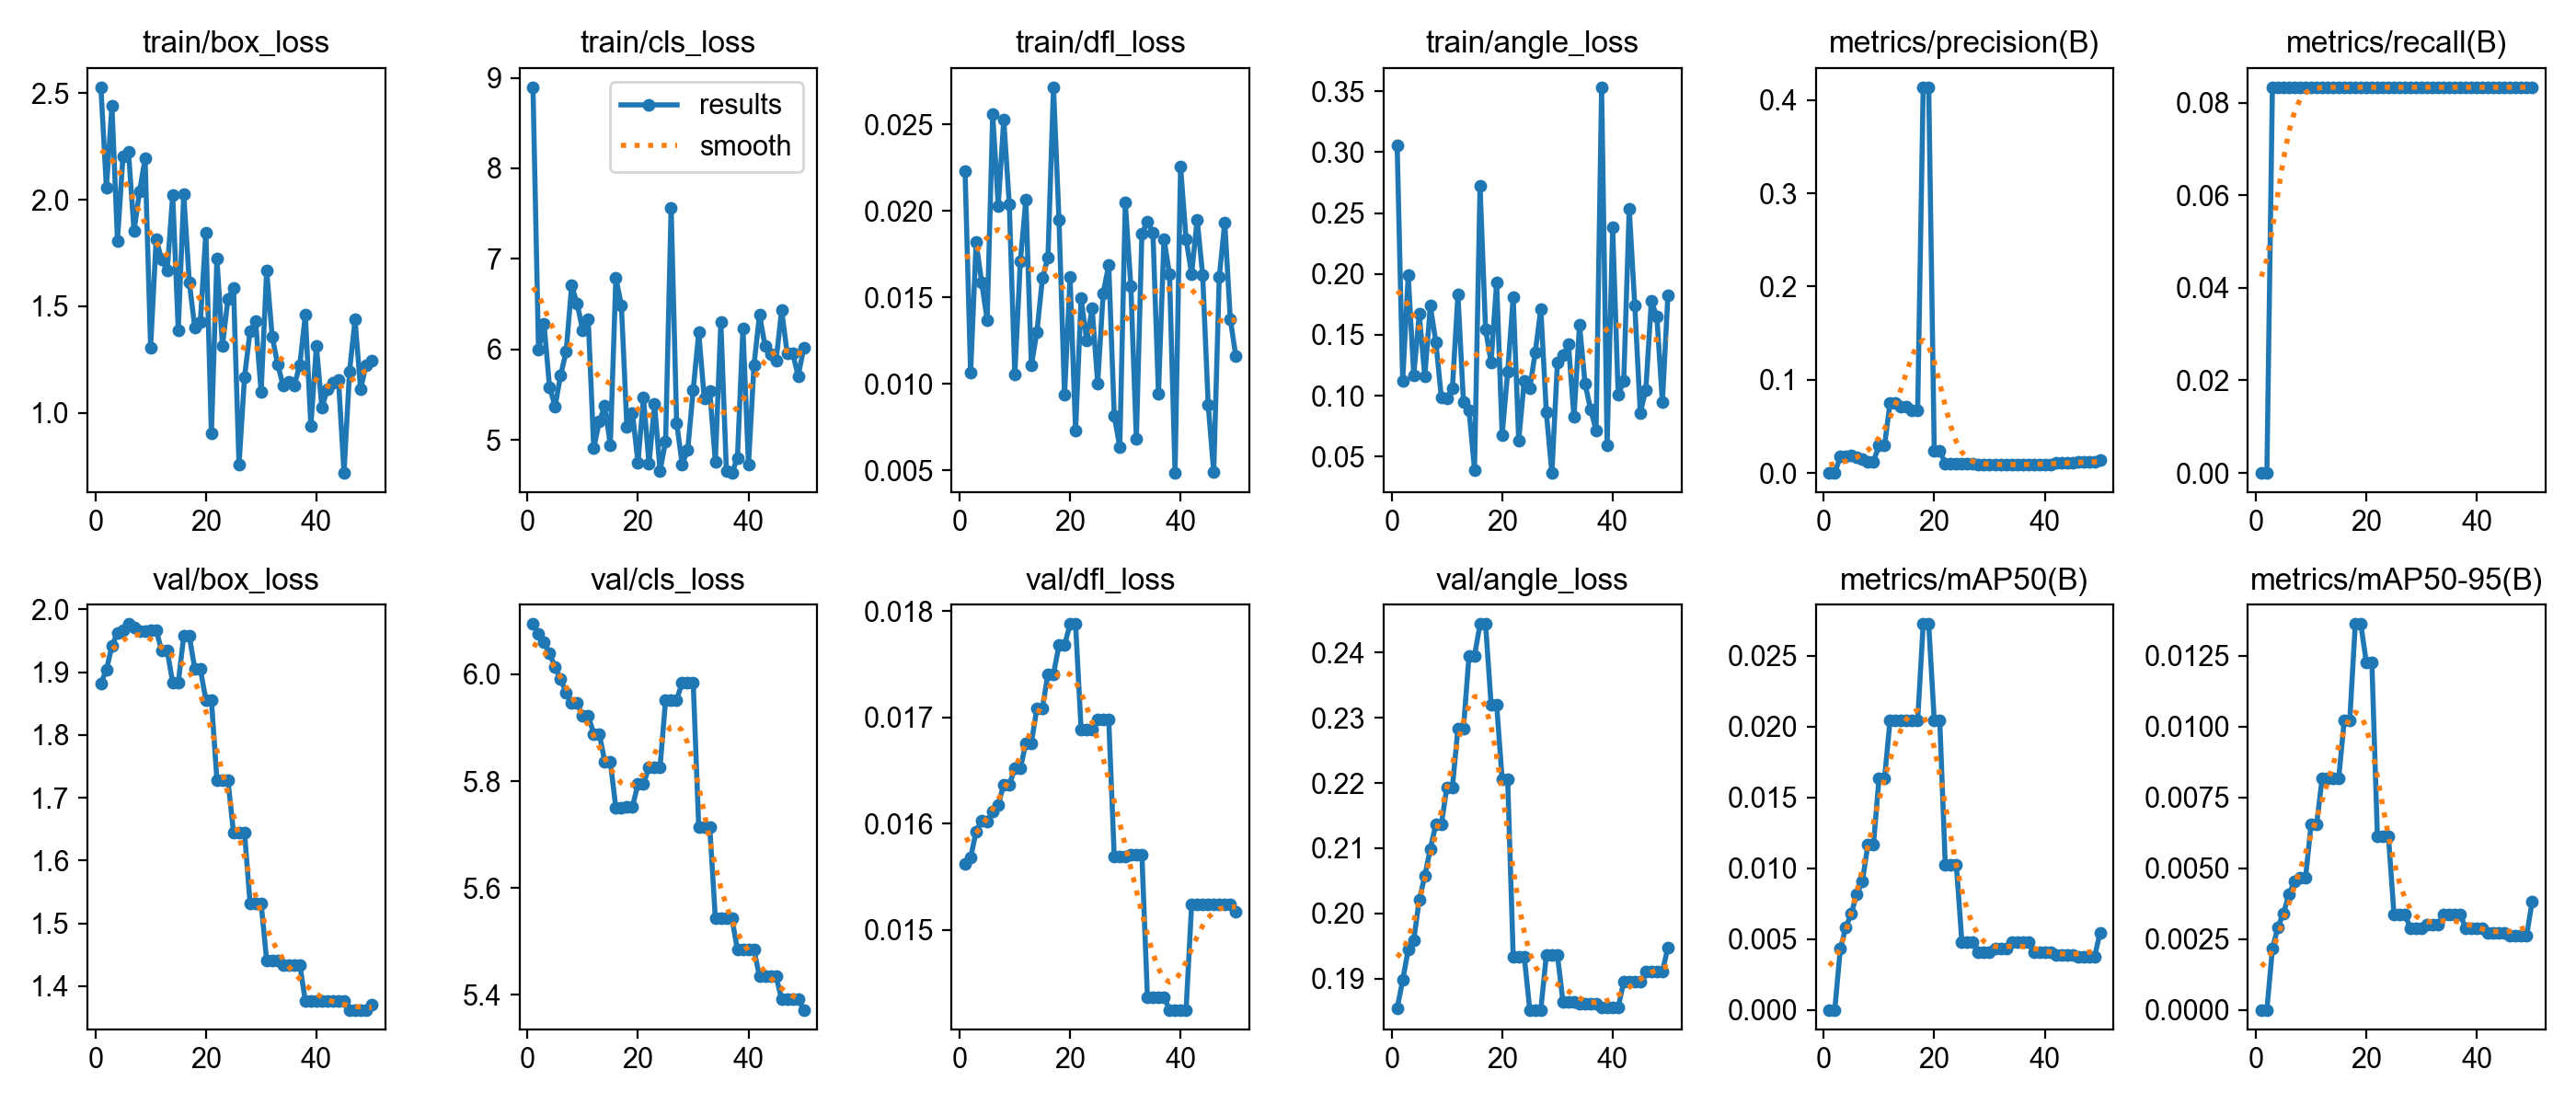

The table this chart was drawn from, first rows:
epoch, time, train/box_loss, train/cls_loss, train/dfl_loss, train/angle_loss, metrics/precision(B), metrics/recall(B), metrics/mAP50(B), metrics/mAP50-95(B), val/box_loss, val/cls_loss, val/dfl_loss, val/angle_loss, lr/pg0, lr/pg1, lr/pg2
1, 20.84, 2.528, 8.895, 0.02227, 0.3052, 0, 0, 0, 0, 1.882, 6.094, 0.01562, 0.1854, 0, 0, 0
2, 24.86, 2.055, 5.997, 0.01062, 0.1125, 0, 0, 0, 0, 1.904, 6.076, 0.01568, 0.1898, 1.40071e-05, 1.40071e-05, 1.40071e-05
3, 26.48, 2.442, 6.277, 0.01817, 0.1989, 0.01754, 0.08333, 0.0043, 0.00215, 1.942, 6.061, 0.01593, 0.1944, 2.74482e-05, 2.74482e-05, 2.74482e-05
4, 28.23, 1.808, 5.583, 0.01587, 0.117, 0.01754, 0.08333, 0.00583, 0.00292, 1.962, 6.039, 0.01603, 0.1959, 4.03235e-05, 4.03235e-05, 4.03235e-05
5, 30.04, 2.204, 5.372, 0.01367, 0.1672, 0.01852, 0.08333, 0.00681, 0.0034, 1.968, 6.013, 0.01602, 0.2021, 5.26329e-05, 5.26329e-05, 5.26329e-05
6, 31.73, 2.224, 5.713, 0.02558, 0.1159, 0.01667, 0.08333, 0.00817, 0.00408, 1.977, 5.991, 0.01612, 0.2057, 6.43764e-05, 6.43764e-05, 6.43764e-05
7, 33.47, 1.854, 5.974, 0.02029, 0.1738, 0.01449, 0.08333, 0.00907, 0.00454, 1.971, 5.965, 0.01618, 0.2099, 7.55541e-05, 7.55541e-05, 7.55541e-05
8, 35.04, 2.04, 6.706, 0.02527, 0.1441, 0.01235, 0.08333, 0.01167, 0.00467, 1.965, 5.947, 0.01637, 0.2137, 8.61658e-05, 8.61658e-05, 8.61658e-05
9, 36.68, 2.193, 6.504, 0.02039, 0.09851, 0.01235, 0.08333, 0.01167, 0.00467, 1.965, 5.947, 0.01637, 0.2137, 9.62117e-05, 9.62117e-05, 9.62117e-05
10, 38.25, 1.306, 6.21, 0.01052, 0.09796, 0.02935, 0.08333, 0.01633, 0.00653, 1.967, 5.922, 0.01652, 0.2194, 0.0001057, 0.0001057, 0.0001057
11, 39.76, 1.813, 6.334, 0.01706, 0.1065, 0.02935, 0.08333, 0.01633, 0.00653, 1.967, 5.922, 0.01652, 0.2194, 0.0001146, 0.0001146, 0.0001146
12, 41.49, 1.721, 4.906, 0.02063, 0.183, 0.0751, 0.08333, 0.02042, 0.00817, 1.934, 5.889, 0.01676, 0.2283, 0.000123, 0.000123, 0.000123
13, 43.1, 1.667, 5.203, 0.01107, 0.0945, 0.0751, 0.08333, 0.02042, 0.00817, 1.934, 5.889, 0.01676, 0.2283, 0.0001307, 0.0001307, 0.0001307
14, 44.91, 2.023, 5.375, 0.01298, 0.08841, 0.0707, 0.08333, 0.02042, 0.00817, 1.883, 5.836, 0.01709, 0.2395, 0.000138, 0.000138, 0.000138
15, 46.53, 1.388, 4.943, 0.0161, 0.03921, 0.0707, 0.08333, 0.02042, 0.00817, 1.883, 5.836, 0.01709, 0.2395, 0.0001446, 0.0001446, 0.0001446
16, 48.05, 2.027, 6.791, 0.0173, 0.2723, 0.06741, 0.08333, 0.02042, 0.01021, 1.958, 5.75, 0.01741, 0.2444, 0.0001507, 0.0001507, 0.0001507
17, 49.69, 1.613, 6.487, 0.02714, 0.1543, 0.06741, 0.08333, 0.02042, 0.01021, 1.958, 5.75, 0.01741, 0.2444, 0.0001562, 0.0001562, 0.0001562
18, 51.25, 1.399, 5.143, 0.01946, 0.1275, 0.4139, 0.08333, 0.02722, 0.01361, 1.905, 5.752, 0.01768, 0.2321, 0.0001612, 0.0001612, 0.0001612
19, 52.79, 1.427, 5.301, 0.00934, 0.1932, 0.4139, 0.08333, 0.02722, 0.01361, 1.905, 5.752, 0.01768, 0.2321, 0.0001655, 0.0001655, 0.0001655
20, 54.6, 1.845, 4.751, 0.01616, 0.06779, 0.02402, 0.08333, 0.02042, 0.01225, 1.856, 5.795, 0.01788, 0.2205, 0.0001694, 0.0001694, 0.0001694
21, 56.26, 0.9026, 5.467, 0.00729, 0.1194, 0.02402, 0.08333, 0.02042, 0.01225, 1.856, 5.795, 0.01788, 0.2205, 0.0001726, 0.0001726, 0.0001726
22, 58.06, 1.724, 4.735, 0.01493, 0.1809, 0.0101, 0.08333, 0.01021, 0.00613, 1.728, 5.826, 0.01689, 0.1934, 0.0001753, 0.0001753, 0.0001753
23, 59.58, 1.314, 5.397, 0.01252, 0.06333, 0.0101, 0.08333, 0.01021, 0.00613, 1.728, 5.826, 0.01689, 0.1934, 0.0001774, 0.0001774, 0.0001774
24, 61.27, 1.535, 4.66, 0.01434, 0.1126, 0.0101, 0.08333, 0.01021, 0.00613, 1.728, 5.826, 0.01689, 0.1934, 0.000179, 0.000179, 0.000179
25, 63.01, 1.588, 4.984, 0.01003, 0.1061, 0.01042, 0.08333, 0.0048, 0.00336, 1.644, 5.952, 0.01698, 0.1852, 0.00018, 0.00018, 0.00018
26, 64.88, 0.7559, 7.562, 0.01524, 0.136, 0.01042, 0.08333, 0.0048, 0.00336, 1.644, 5.952, 0.01698, 0.1852, 0.0001804, 0.0001804, 0.0001804
27, 66.51, 1.169, 5.189, 0.01687, 0.1713, 0.01042, 0.08333, 0.0048, 0.00336, 1.644, 5.952, 0.01698, 0.1852, 0.0001803, 0.0001803, 0.0001803
28, 68.24, 1.383, 4.732, 0.00814, 0.08617, 0.00901, 0.08333, 0.00408, 0.00286, 1.531, 5.984, 0.01569, 0.1936, 0.0001796, 0.0001796, 0.0001796
29, 69.78, 1.429, 4.886, 0.00634, 0.03662, 0.00901, 0.08333, 0.00408, 0.00286, 1.531, 5.984, 0.01569, 0.1936, 0.0001783, 0.0001783, 0.0001783
30, 71.49, 1.098, 5.555, 0.02047, 0.1269, 0.00901, 0.08333, 0.00408, 0.00286, 1.531, 5.984, 0.01569, 0.1936, 0.0001765, 0.0001765, 0.0001765
31, 73.32, 1.667, 6.186, 0.01565, 0.133, 0.00901, 0.08333, 0.0043, 0.00301, 1.441, 5.713, 0.01571, 0.1865, 0.0001741, 0.0001741, 0.0001741
32, 75.14, 1.359, 5.457, 0.00679, 0.1422, 0.00901, 0.08333, 0.0043, 0.00301, 1.441, 5.713, 0.01571, 0.1865, 0.0001711, 0.0001711, 0.0001711
33, 76.63, 1.226, 5.541, 0.0187, 0.08238, 0.00901, 0.08333, 0.0043, 0.00301, 1.441, 5.713, 0.01571, 0.1865, 0.0001675, 0.0001675, 0.0001675
34, 78.36, 1.127, 4.756, 0.01934, 0.1584, 0.00901, 0.08333, 0.0048, 0.00336, 1.434, 5.544, 0.01437, 0.1862, 0.0001634, 0.0001634, 0.0001634
35, 79.92, 1.147, 6.304, 0.01872, 0.1101, 0.00901, 0.08333, 0.0048, 0.00336, 1.434, 5.544, 0.01437, 0.1862, 0.0001588, 0.0001588, 0.0001588
36, 81.6, 1.129, 4.661, 0.0094, 0.08885, 0.00901, 0.08333, 0.0048, 0.00336, 1.434, 5.544, 0.01437, 0.1862, 0.0001535, 0.0001535, 0.0001535
37, 83.12, 1.225, 4.635, 0.01837, 0.07166, 0.00901, 0.08333, 0.0048, 0.00336, 1.434, 5.544, 0.01437, 0.1862, 0.0001477, 0.0001477, 0.0001477
38, 84.9, 1.459, 4.8, 0.01633, 0.3533, 0.00926, 0.08333, 0.00408, 0.00286, 1.376, 5.484, 0.01425, 0.1856, 0.0001414, 0.0001414, 0.0001414
39, 86.65, 0.9391, 6.235, 0.00484, 0.05949, 0.00926, 0.08333, 0.00408, 0.00286, 1.376, 5.484, 0.01425, 0.1856, 0.0001345, 0.0001345, 0.0001345
40, 88.17, 1.314, 4.727, 0.02254, 0.2381, 0.00926, 0.08333, 0.00408, 0.00286, 1.376, 5.484, 0.01425, 0.1856, 0.000127, 0.000127, 0.000127
41, 89.79, 1.023, 5.827, 0.01836, 0.1007, 0.00926, 0.08333, 0.00408, 0.00286, 1.376, 5.484, 0.01425, 0.1856, 0.0001189, 0.0001189, 0.0001189
42, 91.45, 1.111, 6.385, 0.01634, 0.1119, 0.01075, 0.08333, 0.00389, 0.00272, 1.376, 5.434, 0.01524, 0.1895, 0.0001103, 0.0001103, 0.0001103
43, 93.11, 1.143, 6.035, 0.01949, 0.2537, 0.01075, 0.08333, 0.00389, 0.00272, 1.376, 5.434, 0.01524, 0.1895, 0.0001011, 0.0001011, 0.0001011
44, 94.73, 1.156, 5.942, 0.01629, 0.1744, 0.01075, 0.08333, 0.00389, 0.00272, 1.376, 5.434, 0.01524, 0.1895, 9.13102e-05, 9.13102e-05, 9.13102e-05
45, 96.38, 0.7178, 5.875, 0.00879, 0.08611, 0.01075, 0.08333, 0.00389, 0.00272, 1.376, 5.434, 0.01524, 0.1895, 8.09843e-05, 8.09843e-05, 8.09843e-05
46, 97.92, 1.194, 6.437, 0.00488, 0.1048, 0.01149, 0.08333, 0.00371, 0.0026, 1.362, 5.392, 0.01524, 0.1911, 7.00924e-05, 7.00924e-05, 7.00924e-05
47, 99.58, 1.439, 5.958, 0.01617, 0.1776, 0.01149, 0.08333, 0.00371, 0.0026, 1.362, 5.392, 0.01524, 0.1911, 5.86347e-05, 5.86347e-05, 5.86347e-05
48, 101.1, 1.111, 5.956, 0.01932, 0.1649, 0.01149, 0.08333, 0.00371, 0.0026, 1.362, 5.392, 0.01524, 0.1911, 4.66111e-05, 4.66111e-05, 4.66111e-05
49, 102.7, 1.225, 5.706, 0.01374, 0.09484, 0.01149, 0.08333, 0.00371, 0.0026, 1.362, 5.392, 0.01524, 0.1911, 3.40216e-05, 3.40216e-05, 3.40216e-05
50, 104.4, 1.243, 6.014, 0.01159, 0.1825, 0.01389, 0.08333, 0.00544, 0.00381, 1.371, 5.372, 0.01517, 0.1948, 2.08663e-05, 2.08663e-05, 2.08663e-05
